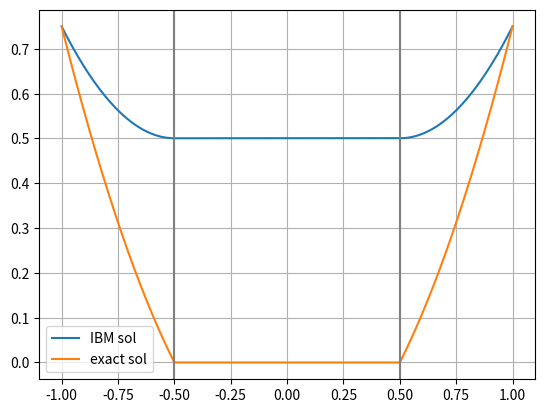

Write Python code to recreate this figure.
import numpy as np
import matplotlib.pyplot as plt

"""
Trying to solve -u'' = f on [-1, 1]
f such that : u_ex = x^2-eps^2 & u_ex <0 u_ex=0 
BC: u(-1), u(1), u'(-1), u'(1) from u_ex
"""
# Number of points (x_0 to x_{N-1})
N = int(1e3)
eps = 0.5

# Define geometrical limits
x0 = -1
xN = 1
h = (xN-x0)/(N-1)

# Set functions
u    = lambda x: x**2 - eps**2
# f = u''
f_0  = lambda x: 2 + 0*x  # 0*x needed for the plot at least
u_p  = lambda x: 2*x
# chi needs to be 0 in the fluid region and 1 elsewhere
chi  = lambda x: 0.5 * (1 - np.sign(abs(x) - eps))
f    = lambda x: f_0(x) * (1 - chi(x))
u_ex = lambda x: u(x) * (1 - chi(x)) 

x = np.linspace(x0, xN, N, endpoint=True)

# Plot chi per check
# plt.plot(x, chi(x))
# plt.show()

# Get exact solution in a vector for ease of use
exact = np.zeros(N)
for i in range(N):
    exact[i] = u_ex(i*h + x0)


# %% Implement IBM
"""
To implement IBM the system moves from -u'' = f to 
u'' + chi*u/eta = f that discretized is:
A_lap u + B u = f_b
where B_ij = chi(x_i)* delta_ij /eta
so A U = b
"""
# Laplacian operator
A_lap = (np.diag(-2*np.ones(N)) + np.diag(np.ones(N-1), -1) + 
    np.diag(np.ones(N-1), 1) )/h**2
b = np.zeros(N)

eta = 1/h**5
B = np.zeros([N, N])
chi_vec = chi(x)/eta
B = np.diag( np.diag(chi_vec) )

# initialize b_ibm
for i in range(N):
    b[i] = f(i*h+x0)

for i in range(2, N-2):
    A_lap[i, i] += B[i]

# IMPOSE BCS

# Dirichlet BCs
A_lap[0, :]  = np.zeros(N)
A_lap[0, 0] = 1
b[0] = u_ex(x0)

A_lap[-1, :]  = np.zeros(N)
A_lap[-1, -1] = 1
b[-1] = u_ex(xN)

print(f"{A_lap = }")
Uibm = np.zeros(N)
Uibm = np.linalg.solve(A_lap, b)
print(f"{b = }")
print(f"{Uibm = }")
plt.plot(x, Uibm ,'-', label='IBM sol')
plt.plot(x, exact, label='exact sol')
plt.axvline(-eps, color='grey')
plt.axvline(+eps, color='grey')
plt.grid()
plt.legend()
plt.show()

exit()
"""Works, the 1d problem without the IBM returns the correct approximation"""
noIBM=1
if noIBM==0:
    # Assemble linear system A*U=b for the simple non IBM case
    A = np.zeros([N, N])
    b = np.zeros(N)
    U = b
    # initialize b
    for i in range(N):
        b[i] = f_0(i*h+x0)

    A = (np.diag(-2*np.ones(N)) + np.diag(np.ones(N-1), -1) + np.diag(np.ones(N-1), 1) )/h**2
    # impose BCs

    # Dirichlet
    A[ 0,  :] = np.zeros(N)
    A[ 0,  0] = 1  
    b[0]      = u_ex(x0)
    A[-1,  :] = np.zeros(N)
    A[-1, -1] = 1
    b[-1]     = u_ex(1)

    # Neumann
    A[ 1,  :] = np.zeros(N)
    A[ 1,  0] = -1/h  
    A[ 1,  1] = +1/h
    b[1]      =  u_p(x0)

    A[-2,  :] = np.zeros(N)
    A[-2, -2] = +1/h
    A[-2, -1] = -1/h
    b[-2]     = u_p(xN) 

    # Check impose U(0) = 0
    center0=1
    if center0==0:
        N_2 = int(np.ceil(N/2))
        A[N_2, :] = np.zeros(N)
        A[N_2, N_2] = 1

    # print(A)


    U = np.linalg.solve(A, b)
    # Plot for check
    plot=1
    if plot==0:
        xx = np.linspace(-1, 1, N)
        plt.plot(xx, chi(xx) , label='chi')
        plt.plot(xx, u_ex(xx), label='u_ex')
        plt.plot(xx, f(xx)   , label='f')
        plt.plot(xx, U       , label='U_h')
        plt.legend()
        plt.show()


    plot_Uh=1
    if plot_Uh==0:
        plt.plot(range(N), exact, label='exact solution')
        plt.plot(range(N), U, label='Numerical solution')
        plt.legend()
        plt.show()
